The GitHub repository ericwang10/naruto-hand-signs-identifier contains a labelled image folder "naruto handsign data" with 7 categories: bird hand sign, boar hand sign, dog hand sign, dragon hand sign, hare hand sign, horse hand sign, monkey hand sign. Examples follow, each with its label.

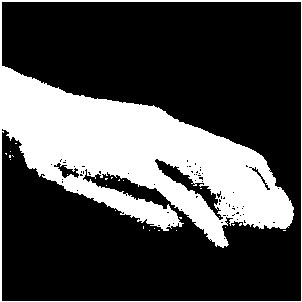
Label: monkey hand sign

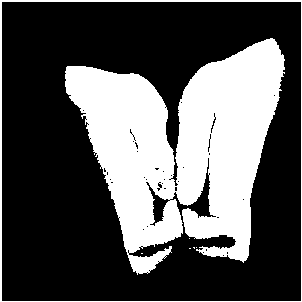
Label: boar hand sign

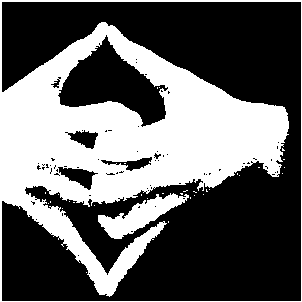
Label: dragon hand sign

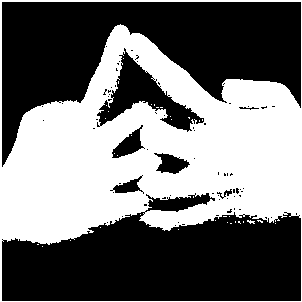
Label: horse hand sign

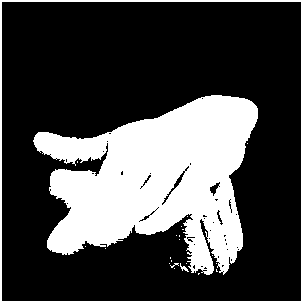
Label: dog hand sign

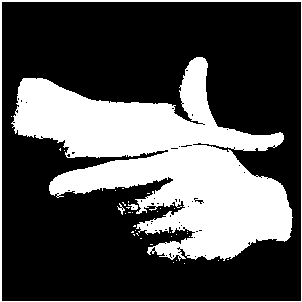
Label: hare hand sign
